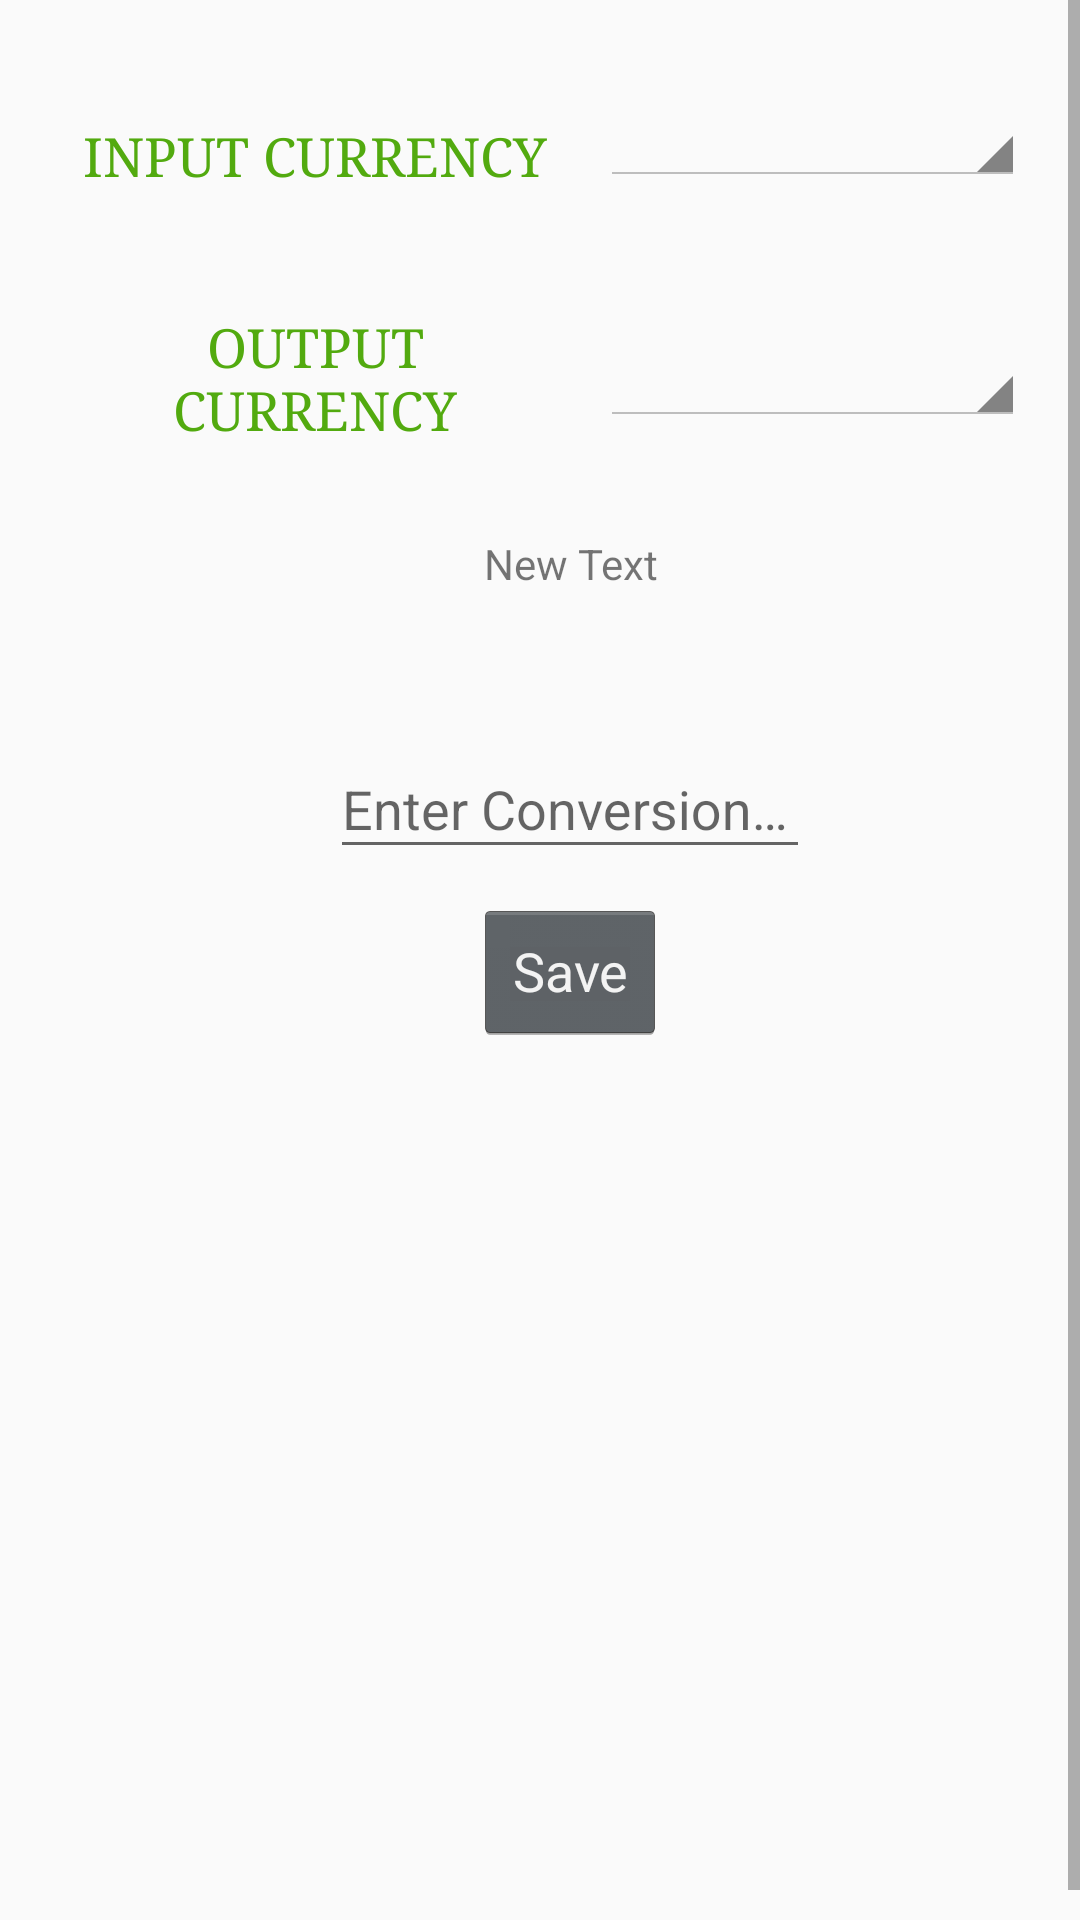

Write the Android layout XML for this screen, with the resource values it uses.
<!-- AndroidManifest.xml: application theme AppTheme -->
<!-- res/layout/fragment_currency_rate_saver.xml -->
<?xml version="1.0" encoding="utf-8"?>
<ScrollView xmlns:android="http://schemas.android.com/apk/res/android"
    android:layout_width="fill_parent"
    android:layout_height="fill_parent"
    android:fillViewport="true">

    <LinearLayout xmlns:android="http://schemas.android.com/apk/res/android"
        android:layout_width="match_parent"
        android:layout_height="match_parent"
        android:layout_marginLeft="10dp"
        android:layout_marginRight="10dp"
        android:layout_marginTop="10dp"
        android:orientation="vertical">

        <LinearLayout
            android:layout_width="match_parent"
            android:layout_height="wrap_content"
            android:layout_marginTop="20dp"
            android:orientation="horizontal">

            <TextView
                android:id="@+id/textView2"
                style="@style/CustomFontStyle"
                android:layout_width="0dp"
                android:layout_height="wrap_content"
                android:layout_gravity="center_vertical"
                android:layout_margin="10dp"
                android:layout_weight="6"
                android:gravity="center"
                android:text="@string/input_currency"
                android:textSize="18sp" />

            <Spinner
                android:id="@+id/spnLeftCurrency"
                style="@android:style/Widget.Holo.Light.Spinner"
                android:layout_width="0dp"
                android:layout_height="wrap_content"
                android:layout_gravity="center_horizontal"
                android:layout_weight="5"
                android:gravity="center"
                android:textSize="20sp" />

            <LinearLayout
                android:layout_width="0dp"
                android:layout_height="wrap_content"
                android:layout_weight="1">

            </LinearLayout>


        </LinearLayout>


        <LinearLayout
            android:layout_width="match_parent"
            android:layout_height="wrap_content"
            android:layout_marginTop="20dp"
            android:orientation="horizontal">

            <TextView
                android:id="@+id/textView"
                style="@style/CustomFontStyle"
                android:layout_width="0dp"
                android:layout_height="wrap_content"
                android:layout_gravity="center"
                android:layout_margin="10dp"
                android:layout_weight="6"
                android:gravity="center"
                android:text="@string/output_currency"
                android:textSize="18sp" />


            <Spinner
                android:id="@+id/spnRightCurrency"
                style="@android:style/Widget.Holo.Light.Spinner"
                android:layout_width="0dp"
                android:layout_height="wrap_content"
                android:layout_gravity="center"
                android:layout_weight="5"
                android:gravity="center" />

            <LinearLayout
                android:layout_width="0dp"
                android:layout_height="wrap_content"
                android:layout_weight="1">

            </LinearLayout>


        </LinearLayout>

        <TextView
            android:id="@+id/tvPresentCurrencyRelation"
            android:layout_width="match_parent"
            android:layout_height="wrap_content"
            android:layout_marginTop="20dp"
            android:gravity="center_horizontal"
            android:text="New Text" />

        <LinearLayout
            android:layout_width="match_parent"
            android:layout_height="wrap_content"
            android:orientation="horizontal">

            <LinearLayout
                android:layout_width="0dp"
                android:layout_height="wrap_content"
                android:layout_weight="1">

            </LinearLayout>


            <android.support.design.widget.TextInputLayout
                android:layout_width="0dp"
                android:layout_height="wrap_content"
                android:layout_gravity="center"

                android:layout_marginBottom="10dp"
                android:layout_marginLeft="20dp"
                android:layout_marginRight="20dp"
                android:layout_marginTop="30dp"
                android:layout_weight="2">

                <EditText
                    android:id="@+id/etRightCurrencyValue"
                    android:layout_width="match_parent"
                    android:layout_height="wrap_content"
                    android:hint="@string/convertsion_rate_hint"
                    android:inputType="numberDecimal" />

            </android.support.design.widget.TextInputLayout>

            <LinearLayout
                android:layout_width="0dp"
                android:layout_height="wrap_content"
                android:layout_weight="1">

            </LinearLayout>

        </LinearLayout>


        <Button
            android:id="@+id/btnSave"
            style="@android:style/Widget.Holo.Button"
            android:layout_width="wrap_content"
            android:layout_height="wrap_content"
            android:layout_gravity="center_horizontal"
            android:layout_margin="10dp"
            android:text="Save" />

    </LinearLayout>
</ScrollView>
<!-- resources referenced by this layout -->
<resources>
  <string name="convertsion_rate_hint">Enter Conversion Rate</string>
  <string name="input_currency">INPUT CURRENCY</string>
  <string name="output_currency">OUTPUT CURRENCY</string>
  <style name="CustomFontStyle">
          <item name="android:layout_width">wrap_content</item>
          <item name="android:layout_height">wrap_content</item>
          <item name="android:capitalize">characters</item>
          <item name="android:typeface">serif</item>
          <item name="android:textSize">12pt</item>
          <item name="android:textColor">#52AA0F</item>/&gt;
      </style>
  <style name="AppTheme" parent="Theme.AppCompat.Light.DarkActionBar">
          
          <item name="colorPrimary">@color/colorPrimary</item>
          <item name="colorPrimaryDark">@color/colorPrimaryDark</item>
          <item name="colorAccent">@color/colorAccent</item>
      </style>
  <!-- not gathered from this repository: default colours our renderer supplied (Android Studio template values) -->
  <color name="colorPrimary">#FF6200EE</color>
  <color name="colorPrimaryDark">#FF3700B3</color>
  <color name="colorAccent">#FF03DAC5</color>
</resources>
